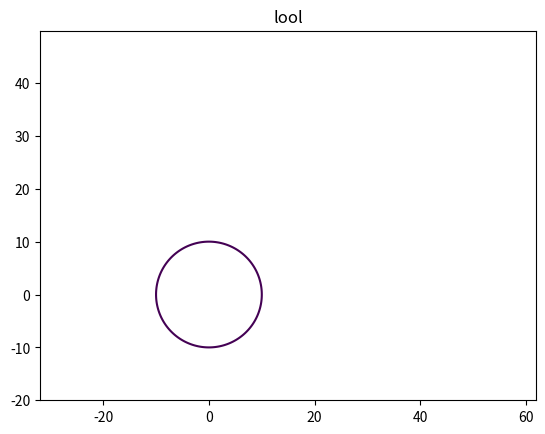

The script that saved this image:
import matplotlib.pyplot as plt
import numpy as np

def circle_plotter(radius=10):
    x = np.arange(-2*radius, 5*radius, 0.1)
    y = np.arange(-2*radius, 5*radius, 0.1)
    X, Y = np.meshgrid(x, y)
    fxy = X**2 + Y**2
    plt.contour(X, Y, fxy, levels=[radius**2])
    plt.title('lool')
    plt.axis('equal')
    plt.show()
circle_plotter()